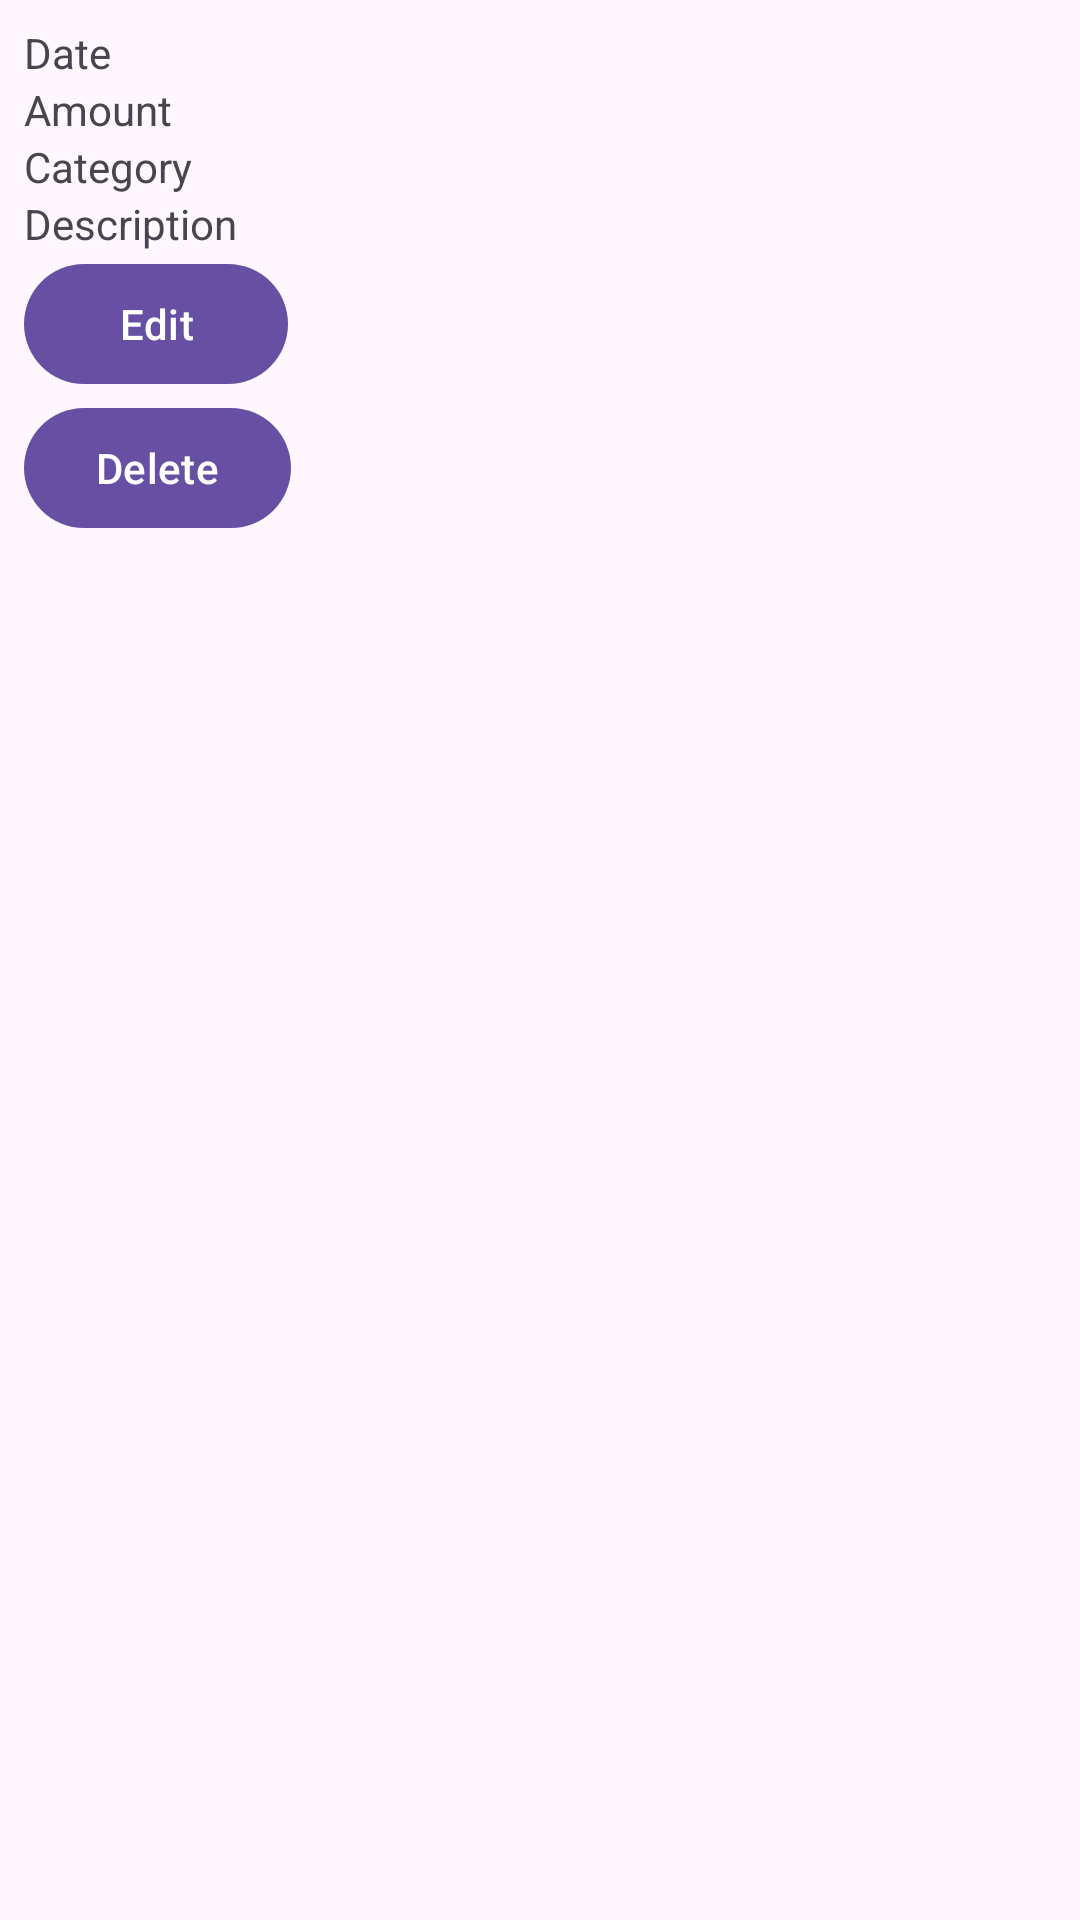

Layout XML and referenced resources for this Android screen:
<!-- AndroidManifest.xml: application theme Theme.ShayriApp -->
<!-- res/layout/viewmodel.xml -->
<?xml version="1.0" encoding="utf-8"?>
<LinearLayout xmlns:android="http://schemas.android.com/apk/res/android"
    android:layout_width="match_parent"
    android:layout_height="wrap_content"
    android:orientation="vertical"
    android:padding="8dp">

    <TextView
        android:id="@+id/textViewDate"
        android:layout_width="wrap_content"
        android:layout_height="wrap_content"
        android:text="Date" />

    <TextView
        android:id="@+id/textViewAmount"
        android:layout_width="wrap_content"
        android:layout_height="wrap_content"
        android:text="Amount" />

    <TextView
        android:id="@+id/textViewCategory"
        android:layout_width="wrap_content"
        android:layout_height="wrap_content"
        android:text="Category" />

    <TextView
        android:id="@+id/textViewDescription"
        android:layout_width="wrap_content"
        android:layout_height="wrap_content"
        android:text="Description" />

    <Button
        android:id="@+id/editButton"
        android:layout_width="wrap_content"
        android:layout_height="wrap_content"
        android:text="Edit"/>
    <Button
        android:id="@+id/delete"
        android:layout_width="wrap_content"
        android:layout_height="wrap_content"
        android:text="Delete"/>

</LinearLayout>
<!-- resources referenced by this layout -->
<resources>
  <style name="Theme.ShayriApp" parent="Base.Theme.ShayriApp" />
  <style name="Base.Theme.ShayriApp" parent="Theme.Material3.DayNight.NoActionBar">
          
          
      </style>
</resources>
